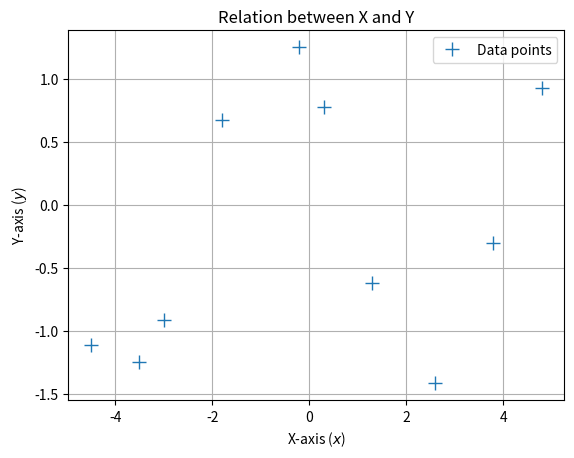
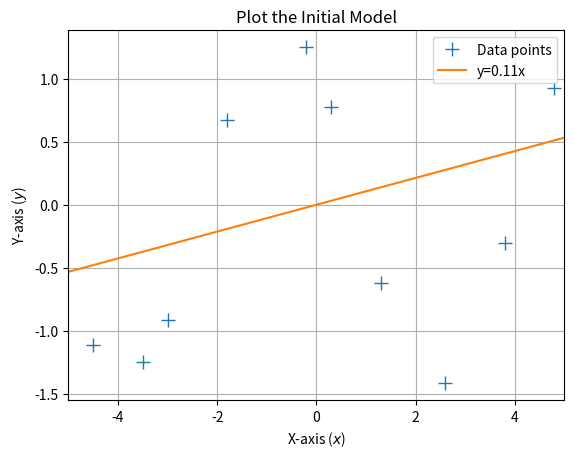
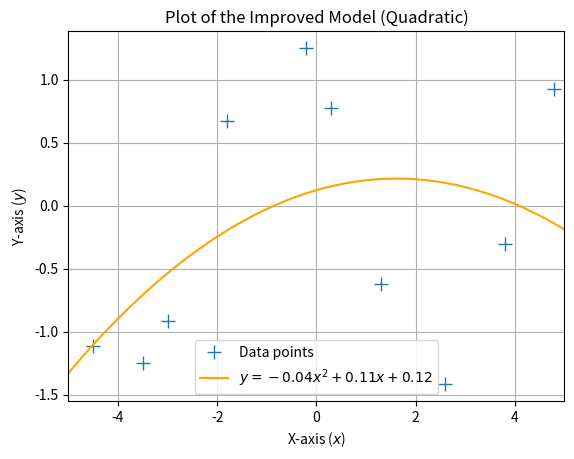

These charts were generated, in order, by the following Python code:
import matplotlib.pyplot as plt
import numpy as np
import scipy.linalg

X = np.array([-4.5, -3.5, -3, -1.8, -0.2, 0.3, 1.3, 2.6, 3.8, 4.8]).reshape(-1,1) # 10x1 vector, N=5, D=1
y = np.array([
    [-1.11362822],
    [-1.24394281],
    [-0.91157385],
    [0.67067171],
    [1.24891634],
    [0.7776148],
    [-0.62067303],
    [-1.41641754],
    [-0.30383694],
    [0.92323755]
]).reshape(-1,1) # 10x1 vector


# Create a plot to display data and predictions
plt.figure()
# Plot original data points
plt.plot(X, y, '+', markersize=10, label='Data points')
# Plot line of best fit
plt.xlabel("X-axis ($x$)")  # Label the x-axis
plt.ylabel("Y-axis ($y$)")  # Label the y-axis
plt.title("Relation between X and Y")  # Title for the plot
plt.legend()  # Display legend
plt.grid(True)  # Show grid
# plt.show()  # Display the plot


# Define function to calculate theta
def max_lik_estimate(X, y):
    # Calculate the inverse of X transposed times X
    inverse_term = np.linalg.inv(X.T @ X)
    # Multiply the inverse by X transposed, and then by y to compute theta maximum likelihood
    theta_ml = inverse_term @ (X.T @ y)
    return theta_ml

# Calculate theta
theta_ml = max_lik_estimate(X, y)
print(theta_ml)


# Define a range of test inputs
Xtest = np.linspace(-5, 5, 100).reshape(-1, 1)

def predict_with_estimate(Xtest, theta):
    # Return predictions as dot product of test inputs and theta
    prediction = Xtest @ theta
    return prediction

# Generate predictions
ml_prediction = predict_with_estimate(Xtest, theta_ml)

# Create a plot to display data and predictions
plt.figure()
# Plot original data points
plt.plot(X, y, '+', markersize=10, label='Data points')
# Plot line of best fit
plt.plot(Xtest, ml_prediction, label=f'y={theta_ml[0][0]:.2f}x' )
plt.xlabel("X-axis ($x$)")  # Label the x-axis
plt.ylabel("Y-axis ($y$)")  # Label the y-axis
plt.title("Plot the Initial Model")  # Title for the plot
plt.xlim([-5, 5])  # Set the x-axis limits
plt.legend()  # Display legend
plt.grid(True)  # Show grid
# plt.show()  # Display the plot


# Get the shape of X
N, D = X.shape

# Augment X with a column of ones (bias term)
X_aug = np.hstack([np.ones((N, 1)), X])  # Augmented training inputs of size N x (D+1)

# Print the augmented matrix X_aug
print("=" * 10)
print("X_aug =")
print(X_aug)
print("=" * 10)

# Recalculate Theta using the augmented X
theta_aug = np.linalg.inv(X_aug.T @ X_aug) @ (X_aug.T @ y)

# Display the new Theta values
print("Theta with bias:")
print(theta_aug)


# Extend X_aug for quadratic model
X_aug_quadratic = np.hstack([np.ones((N, 1)), X, X**2])  # Augmented matrix for quadratic model

# Recalculate theta for quadratic model
theta_quadratic = np.linalg.inv(X_aug_quadratic.T @ X_aug_quadratic) @ (X_aug_quadratic.T @ y)

# Predict with the improved quadratic model
X_pred = np.linspace(-5, 5, 100).reshape(-1, 1)  # Generate a range of X values
X_pred_aug = np.hstack([np.ones((X_pred.shape[0], 1)), X_pred, X_pred**2])  # Augment for quadratic
y_pred = X_pred_aug @ theta_quadratic  # Predicted y values

# Plot the results
plt.figure()
# Plot original data points
plt.plot(X, y, '+', markersize=10, label='Data points')
# Plot quadratic model fit
plt.plot(X_pred, y_pred, label=f'$y={theta_quadratic[2][0]:.2f}x^2 + {theta_quadratic[1][0]:.2f}x + {theta_quadratic[0][0]:.2f}$', color='orange')
plt.xlabel("X-axis ($x$)")  # Label the x-axis
plt.ylabel("Y-axis ($y$)")  # Label the y-axis
plt.title("Plot of the Improved Model (Quadratic)")  # Title for the plot
plt.xlim([-5, 5])  # Set the x-axis limits
plt.legend()  # Display legend
plt.grid(True)  # Show grid
plt.show()  # Display the plot
